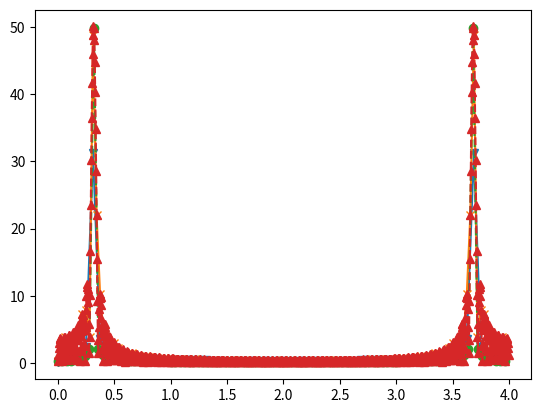
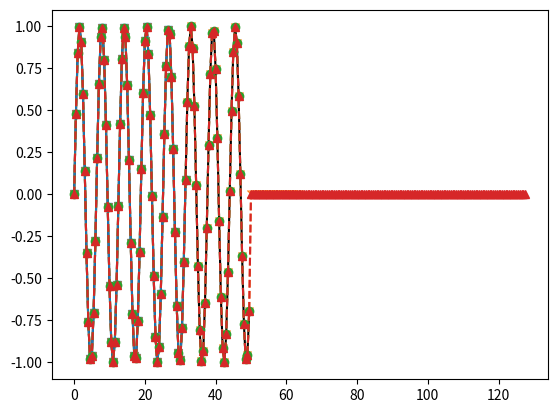

Source code (Python) for these figures, in order:
import numpy as np
import matplotlib.pyplot as plt

dt=0.5;
t=np.arange(100)*dt;
x=np.sin(t)
hf0=np.fft.fft(x, n=64);
hf1=np.fft.fft(x, n=128);
hf2=np.fft.fft(x);
hf3=np.fft.fft(x,n=1024);
xodd=np.sin(t[:99]);
hfodd=np.fft.fft(xodd);
f0=1/dt*2*np.arange(64)/64
f1=1/dt*2*np.arange(128)/128
f2=1/dt*2*np.arange(100)/100
f3=1/dt*2*np.arange(1024)/1024

plt.figure()
plt.plot(f0, abs(hf0),'v-');
plt.plot(f1, abs(hf1),'x-');
plt.plot(f2, abs(hf2),'o--');
plt.plot(f3, abs(hf3),'^--');

ihf0=np.fft.ifft(hf0)
ihf1=np.fft.ifft(hf1)
ihf2=np.fft.ifft(hf2)
ihf3=np.fft.ifft(hf3)

plt.figure()
plt.plot(t,x,'k')
plt.plot(t[:64], ihf0,'v-');
plt.plot(np.arange(128)*dt, ihf1,'x--');
plt.plot(t, ihf2[:100],'o--');
plt.plot(np.arange(256)*dt, ihf3[:256],'^--');

plt.show()

# freq=1/dt*
